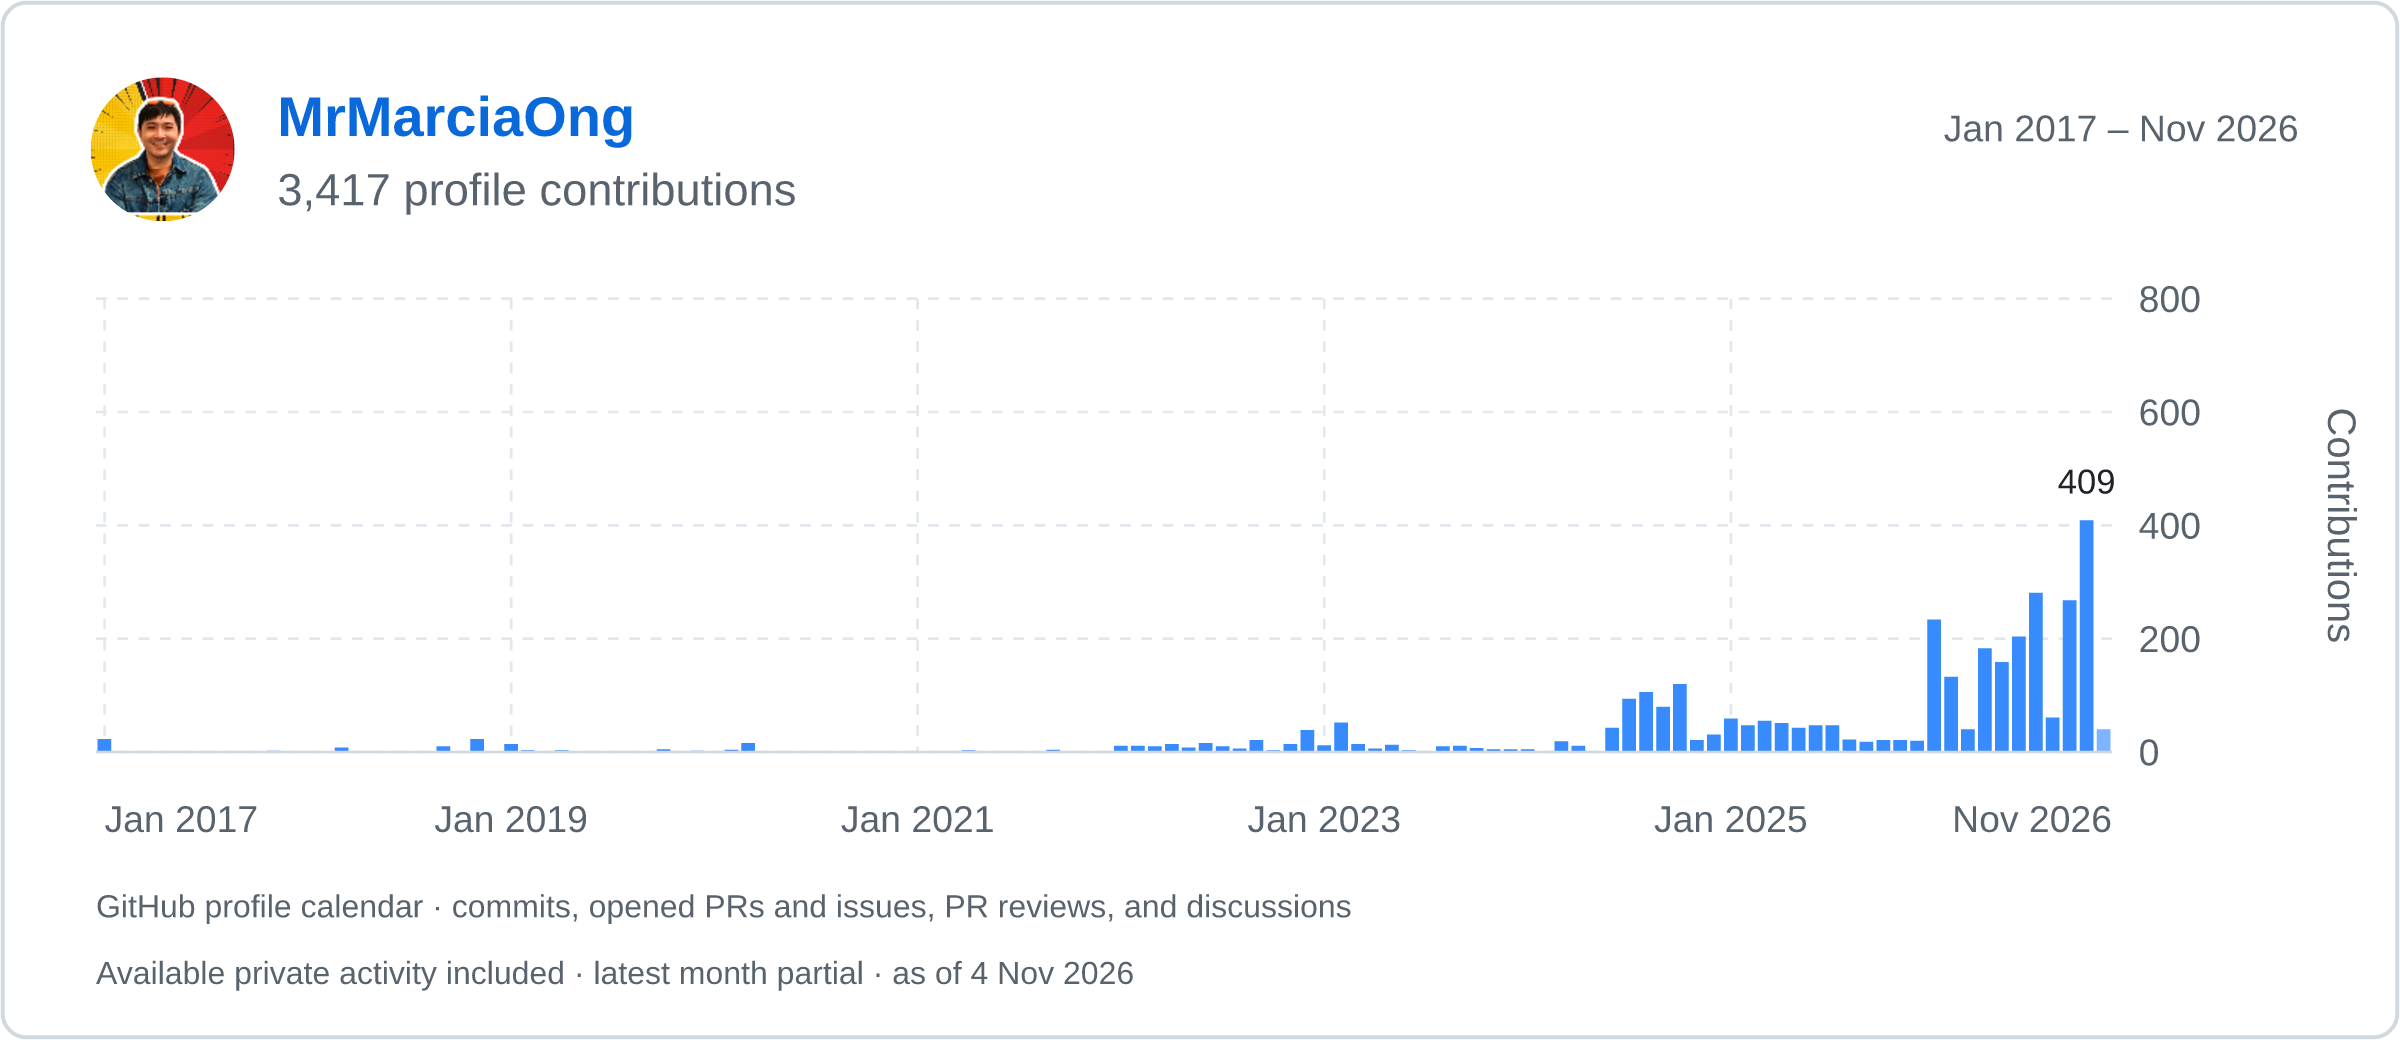

Data behind this chart, as committed beside it:
month, count
2017-01, 23
2017-02, 0
2017-03, 0
2017-04, 0
2017-05, 0
2017-06, 0
2017-07, 0
2017-08, 0
2017-09, 0
2017-10, 0
2017-11, 2
2017-12, 0
2018-01, 0
2018-02, 0
2018-03, 8
2018-04, 1
2018-05, 0
2018-06, 0
2018-07, 0
2018-08, 0
2018-09, 10
2018-10, 0
2018-11, 23
2018-12, 0
2019-01, 14
2019-02, 3
2019-03, 0
2019-04, 3
2019-05, 0
2019-06, 0
2019-07, 0
2019-08, 0
2019-09, 0
2019-10, 5
2019-11, 0
2019-12, 2
2020-01, 0
2020-02, 4
2020-03, 16
2020-04, 0
2020-05, 0
2020-06, 0
2020-07, 0
2020-08, 0
2020-09, 0
2020-10, 0
2020-11, 0
2020-12, 0
2021-01, 0
2021-02, 0
2021-03, 0
2021-04, 3
2021-05, 0
2021-06, 0
2021-07, 0
2021-08, 0
2021-09, 4
2021-10, 0
2021-11, 0
2021-12, 0
... 59 more rows
